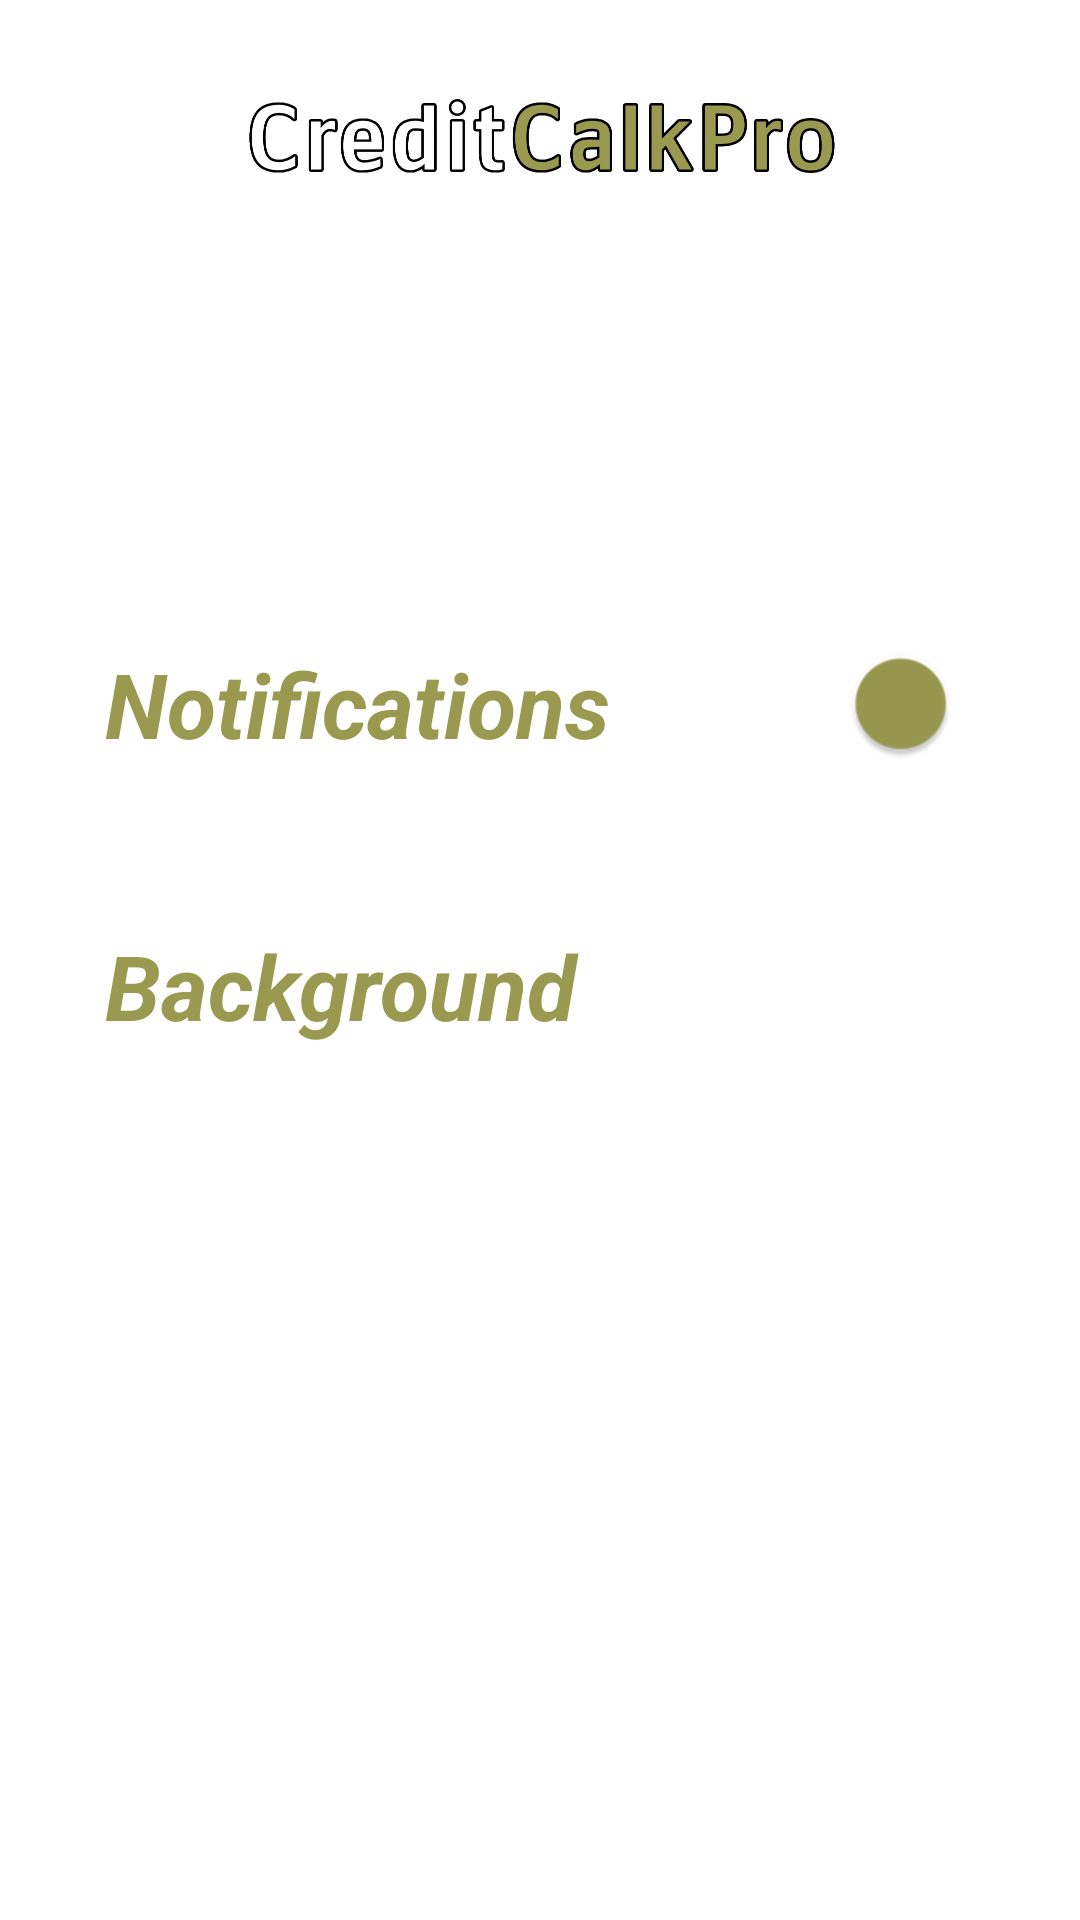

Write the Android layout XML for this screen, with the resource values it uses.
<!-- AndroidManifest.xml: application theme Theme.Testovoe19 -->
<!-- res/layout/activity_settings.xml -->
<?xml version="1.0" encoding="utf-8"?>
<androidx.constraintlayout.widget.ConstraintLayout xmlns:android="http://schemas.android.com/apk/res/android"
    xmlns:app="http://schemas.android.com/apk/res-auto"
    xmlns:tools="http://schemas.android.com/tools"
    android:layout_width="match_parent"
    android:layout_height="match_parent"
    tools:context=".SettingsActivity">

    <ImageView
        android:id="@+id/imageViewFon2"
        android:layout_width="match_parent"
        android:layout_height="match_parent"
        android:adjustViewBounds="true"
        android:scaleType="centerCrop"
        android:tint="?attr/colorPrimary"
        app:layout_constraintBottom_toBottomOf="parent"
        app:layout_constraintEnd_toEndOf="parent"
        app:layout_constraintStart_toStartOf="parent"
        app:layout_constraintTop_toTopOf="parent" />

    <ImageView
        android:id="@+id/imageName"
        android:layout_width="wrap_content"
        android:layout_height="100dp"
        android:adjustViewBounds="true"
        android:paddingStart="15dp"
        android:paddingEnd="15dp"
        android:scaleType="centerCrop"
        android:scaleX="1.2"
        android:scaleY="1.2"
        android:src="@drawable/name"
        app:layout_constraintEnd_toEndOf="parent"
        app:layout_constraintStart_toStartOf="parent"
        app:layout_constraintTop_toTopOf="parent" />

    <TextView
        android:id="@+id/textViewSettings"
        android:layout_width="wrap_content"
        android:layout_height="wrap_content"
        android:layout_gravity="center"
        android:paddingStart="15dp"
        android:paddingEnd="15dp"
        android:text="Settings"
        android:textColor="?attr/colorOnPrimary"
        android:textSize="48sp"
        android:textStyle="italic|bold"
        app:layout_constraintEnd_toEndOf="parent"
        app:layout_constraintStart_toStartOf="parent"
        app:layout_constraintTop_toBottomOf="@id/imageName"/>

    <androidx.appcompat.widget.LinearLayoutCompat
        android:id="@+id/lay"
        android:layout_width="match_parent"
        android:layout_height="wrap_content"
        android:orientation="horizontal"
        android:layout_marginTop="30dp"
        app:layout_constraintStart_toStartOf="parent"
        app:layout_constraintEnd_toEndOf="parent"
        app:layout_constraintTop_toBottomOf="@id/textViewSettings">

        <TextView
            android:id="@+id/textViewNotificate"
            android:layout_width="0dp"
            android:layout_height="wrap_content"
            android:layout_gravity="center"
            android:layout_margin="20dp"
            android:paddingStart="15dp"
            android:paddingEnd="15dp"
            android:layout_weight="0.8"
            android:textColor="?attr/colorSecondary"
            android:text="Notifications"
            android:textSize="30sp"
            android:textStyle="italic|bold" />

        <androidx.appcompat.widget.SwitchCompat
            android:id="@+id/switch_one"
            android:layout_width="0dp"
            android:layout_height="60dp"
            android:textAlignment="center"
            android:layout_gravity="center"
            android:layout_weight="0.2"
            android:layout_marginEnd="30dp"
            android:textSize="32sp"
            app:track="@drawable/custom_track"
            app:thumbTint="?attr/colorSecondary"
            android:scaleX="1.5"
            android:scaleY="1.5"
            android:checked="false"/>

    </androidx.appcompat.widget.LinearLayoutCompat>

    <androidx.appcompat.widget.LinearLayoutCompat
        android:id="@+id/lay2"
        android:layout_width="match_parent"
        android:layout_height="wrap_content"
        android:orientation="horizontal"
        android:layout_marginTop="10dp"
        app:layout_constraintStart_toStartOf="parent"
        app:layout_constraintEnd_toEndOf="parent"
        app:layout_constraintTop_toBottomOf="@id/lay">

        <TextView
            android:id="@+id/textViewBackground"
            android:layout_width="0dp"
            android:layout_height="wrap_content"
            android:layout_gravity="center"
            android:layout_margin="20dp"
            android:paddingStart="15dp"
            android:layout_weight="0.7"
            android:textColor="?attr/colorSecondary"
            android:text="Background"
            android:textSize="30sp"
            android:textStyle="italic|bold" />

        <androidx.appcompat.widget.AppCompatButton
            android:id="@+id/buttonChange"
            android:layout_width="0dp"
            android:layout_height="wrap_content"
            android:layout_weight="0.3"
            android:background="@drawable/button"
            android:paddingTop="9dp"
            android:paddingBottom="9dp"
            android:layout_margin="20dp"
            android:layout_gravity="center"
            android:text="CHANGE"
            android:textColor="?attr/colorOnPrimary"
            android:textSize="20sp"
            android:textStyle="italic|bold"/>

    </androidx.appcompat.widget.LinearLayoutCompat>

</androidx.constraintlayout.widget.ConstraintLayout>
<!-- resources referenced by this layout -->
<resources>
  <!-- drawable custom_track (drawable) -->
  <?xml version="1.0" encoding="utf-8"?>
  <selector xmlns:android="http://schemas.android.com/apk/res/android">
  
      <item android:state_checked="false">
          <shape android:shape="rectangle">
              <solid android:color="?attr/colorOnPrimary"/>
              <corners android:radius="30sp"/>
              <stroke android:color="?attr/colorOnPrimary"
                  android:width="1dp"/>
          </shape>
      </item>
  
      <item android:state_checked="true">
          <shape android:shape="rectangle">
              <solid android:color="?attr/colorSecondary"/>
              <corners android:radius="30sp"/>
          </shape>
      </item>
  
  </selector>
  <!-- drawable name: png bitmap (drawable, 35957 bytes) -->
  <style name="Theme.Testovoe19" parent="Theme.MaterialComponents.DayNight.NoActionBar">
          
          <item name="colorPrimary">@color/tint_pink</item>
          <item name="colorPrimaryVariant">@color/main</item>
          <item name="colorOnPrimary">@color/white</item>
          
          <item name="colorSecondary">@color/main</item>
          <item name="colorSecondaryVariant">@color/black</item>
          <item name="colorOnSecondary">@color/white</item>
          
          <item name="android:statusBarColor">#00D10ABF</item>
          
  
          <item name="android:textSize">14sp</item>
          <item name="android:textColor">#FFFFFF</item>
      </style>
  <color name="tint_pink">#AC7580</color>
  <color name="main">#999950</color>
  <color name="white">#FFFFFFFF</color>
  <color name="black">#FF000000</color>
</resources>
